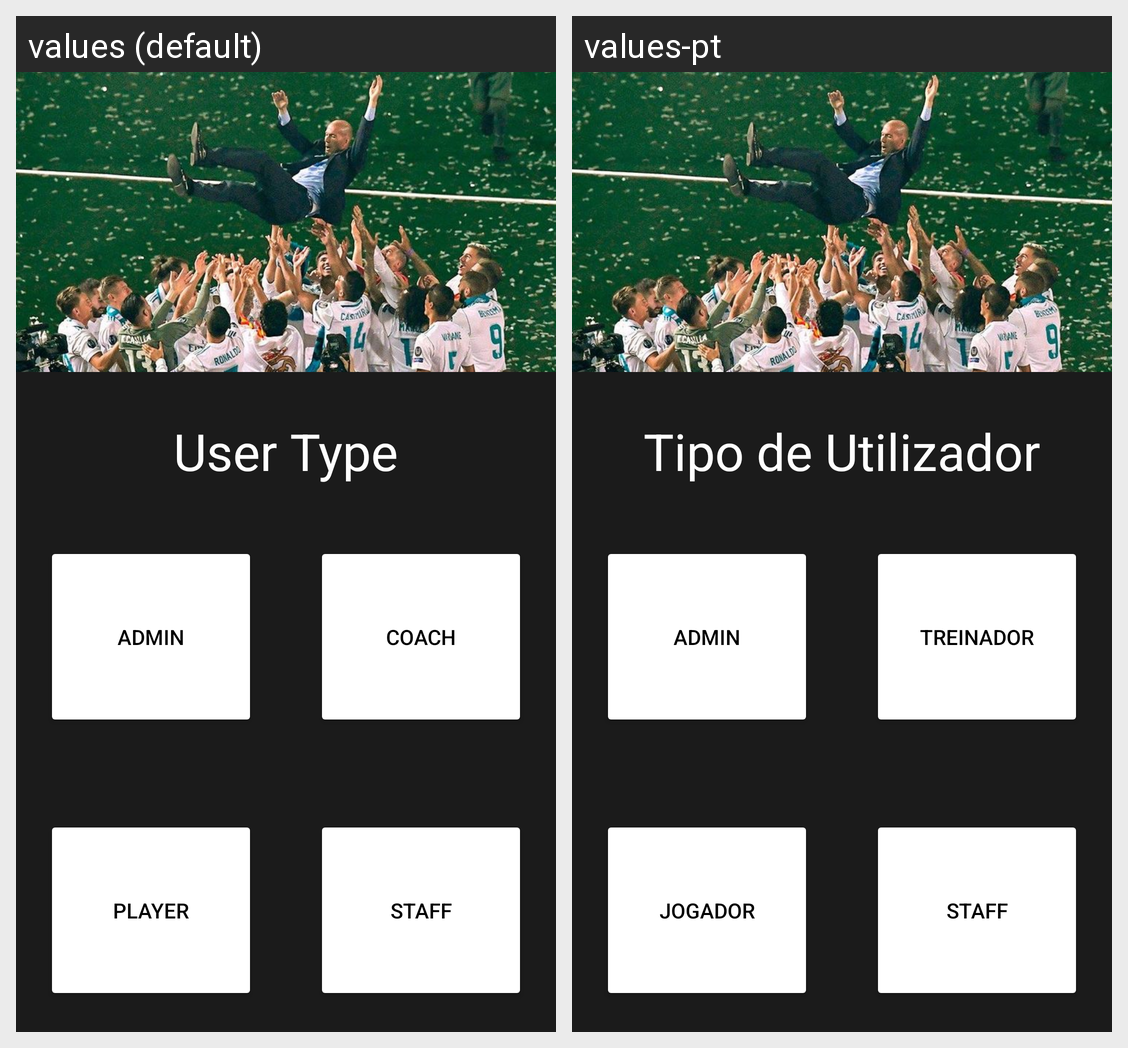

Locale-by-locale string values for the Android screen shown in this grid:
Android screen res/layout/activity_user_type.xml rendered under 2 locales, left to right: values (default), values-pt. Device: Nexus 5 (rendered at 1080×1920; each locale shown at half size, 540×960, under a caption strip naming it); theme Theme.SquadHub.
Strings drawn on this screen, with the default value and each locale's value (text and hints the layout hard-codes, and strings that could not be matched under every locale, appear in the picture but are not listed):

txtUserType
  values: User Type
  values-pt: Tipo de Utilizador

admin_btn
  values: Admin
  values-pt: Admin  [not translated; the default value is used]

coach_btn
  values: Coach
  values-pt: Treinador

player_btn
  values: Player
  values-pt: Jogador

staff_btn
  values: Staff
  values-pt: Staff  [not translated; the default value is used]
